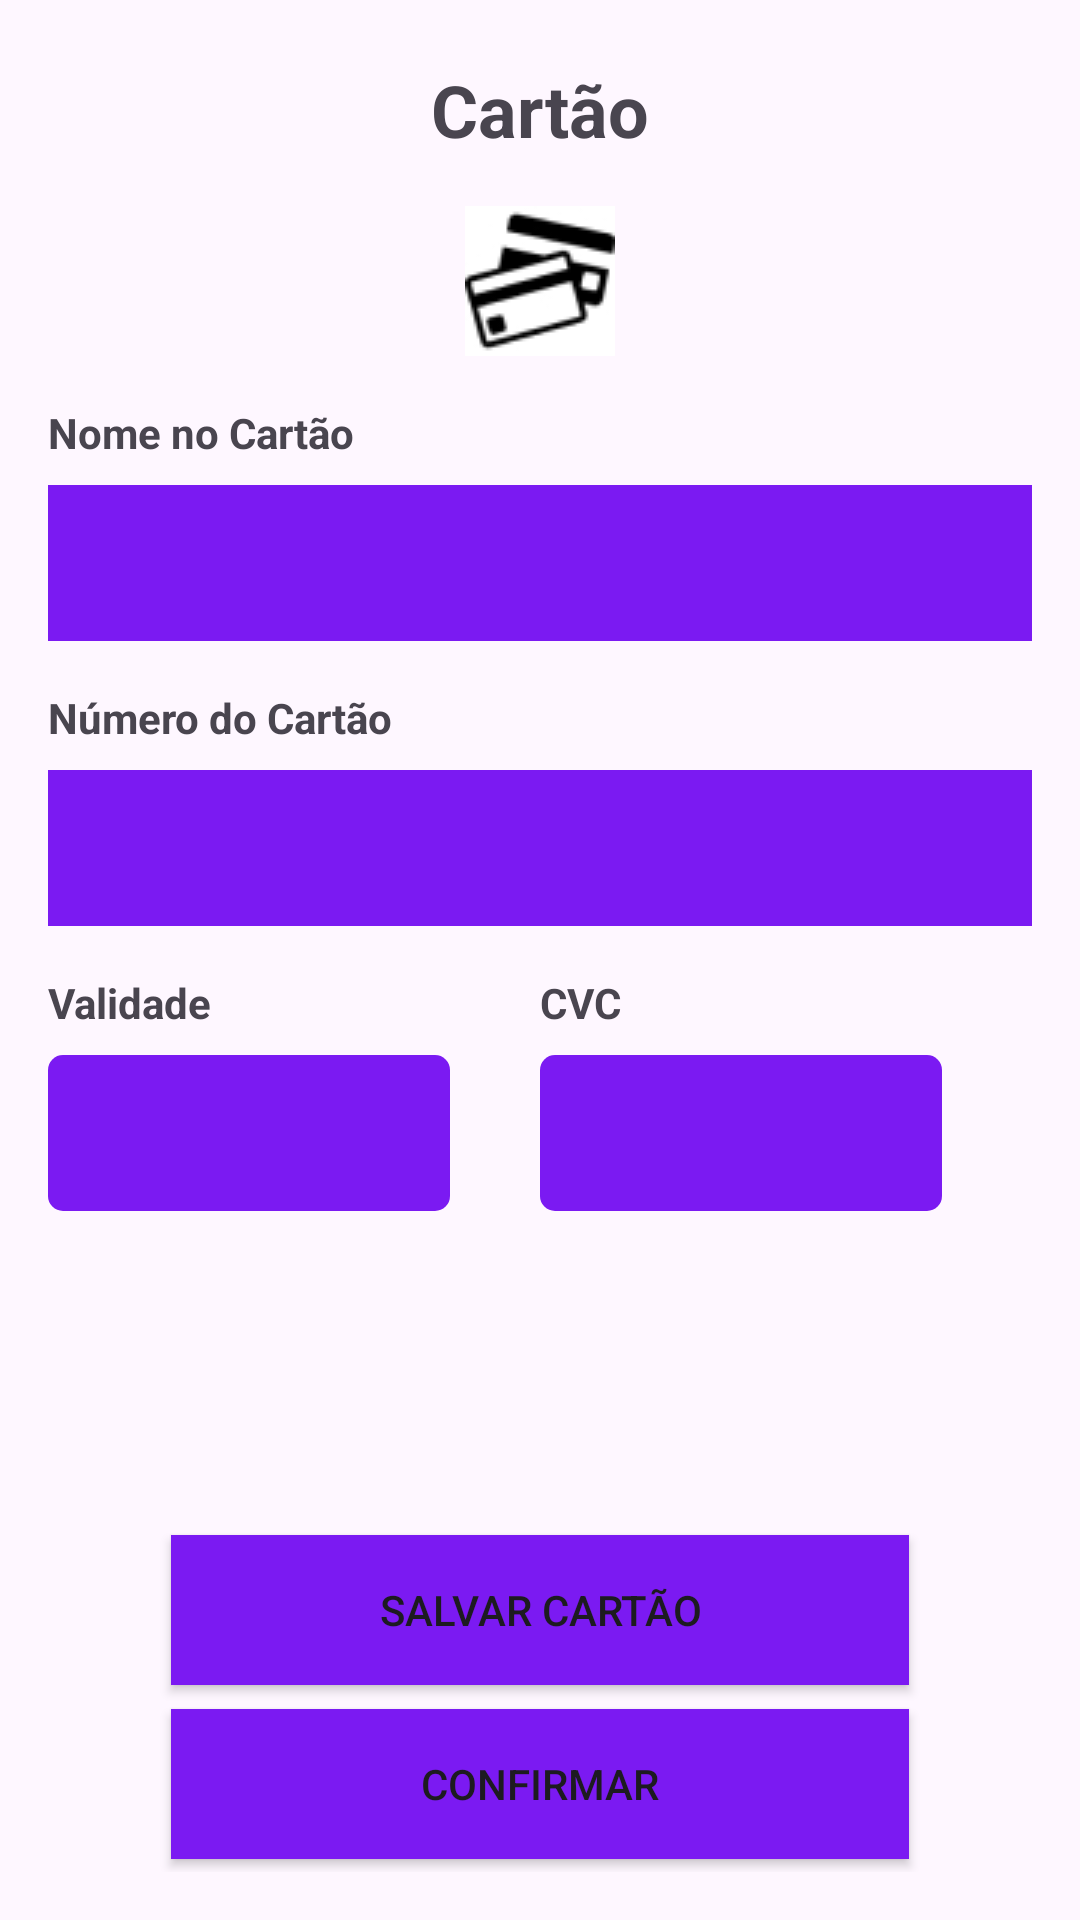

Layout XML and referenced resources for this Android screen:
<!-- AndroidManifest.xml: application theme Theme.ItaDelivery -->
<!-- res/layout/activity_vincular_cartao.xml -->
<?xml version="1.0" encoding="utf-8"?>
<LinearLayout xmlns:android="http://schemas.android.com/apk/res/android"
    android:layout_width="match_parent"
    android:layout_height="match_parent"
    android:orientation="vertical"
    android:padding="16dp"
    android:gravity="center">

    <TextView
        android:layout_width="wrap_content"
        android:layout_height="wrap_content"
        android:text="Cartão"
        android:textSize="24sp"
        android:textStyle="bold"
        android:layout_gravity="center"
        android:layout_marginBottom="16dp"/>

    <ImageView
        android:id="@+id/imagem_cartao"

        android:layout_width="wrap_content"
        android:layout_height="wrap_content"
        android:src="@drawable/cartao"
        android:layout_gravity="center"
        android:layout_marginBottom="16dp"/>



    <LinearLayout
        android:layout_width="match_parent"
        android:layout_height="wrap_content"
        android:orientation="vertical">

        <TextView
            android:layout_width="wrap_content"
            android:layout_height="wrap_content"
            android:text="Nome no Cartão"
            android:layout_marginBottom="4dp"
            android:textStyle="bold"/>

        <EditText
            android:id="@+id/nome_cartao"
            android:layout_width="381dp"
            android:layout_height="52dp"
            android:layout_marginTop="4dp"
            android:layout_marginBottom="8dp"
            android:padding="10dp"
            android:textColor="#FFFFFF"
            android:textSize="18sp"
            android:inputType="textPersonName"
            android:layout_gravity="center"
            android:background="@drawable/botao_arredondado"
            />

        <TextView
            android:layout_width="wrap_content"
            android:layout_height="wrap_content"
            android:text="Número do Cartão"
            android:layout_marginTop="8dp"
            android:layout_marginBottom="4dp"
            android:textStyle="bold"/>

        <EditText
            android:id="@+id/numero_cartao"
            android:layout_width="381dp"
            android:layout_height="52dp"
            android:layout_marginTop="4dp"
            android:layout_marginBottom="8dp"
            android:padding="10dp"
            android:textColor="#FFFFFF"
            android:textSize="18sp"
            android:inputType="textPersonName"
            android:layout_gravity="center"
            android:background="@drawable/botao_arredondado"/>

        <LinearLayout
            android:layout_width="match_parent"
            android:layout_height="wrap_content"
            android:orientation="horizontal"
            android:layout_marginTop="8dp">

            <LinearLayout
                android:layout_width="0dp"
                android:layout_height="wrap_content"
                android:layout_weight="1"
                android:orientation="vertical">

                <TextView
                    android:layout_width="wrap_content"
                    android:layout_height="wrap_content"
                    android:text="Validade"
                    android:layout_marginBottom="4dp"
                    android:textStyle="bold"/>

                <EditText
                    android:id="@+id/validade_cartao"
                    android:layout_width="134dp"
                    android:layout_height="52dp"
                    android:layout_marginTop="4dp"
                    android:layout_marginBottom="8dp"
                    android:padding="10dp"
                    android:textColor="#FFFFFF"
                    android:textSize="18sp"
                    android:inputType="textPersonName"
                    android:background="@drawable/botao_arredondado"
                    />
            </LinearLayout>

            <LinearLayout
                android:layout_width="0dp"
                android:layout_height="wrap_content"
                android:layout_weight="1"
                android:orientation="vertical">

                <TextView
                    android:layout_width="wrap_content"
                    android:layout_height="wrap_content"
                    android:text="CVC"
                    android:layout_marginBottom="4dp"
                    android:textStyle="bold"/>

                <EditText
                    android:id="@+id/cvc_cartao"
                    android:layout_width="134dp"
                    android:layout_height="52dp"
                    android:layout_marginTop="4dp"
                    android:layout_marginBottom="8dp"
                    android:padding="10dp"
                    android:textColor="#FFFFFF"
                    android:textSize="18sp"
                    android:inputType="textPersonName"
                    android:background="@drawable/botao_arredondado"/>
            </LinearLayout>
        </LinearLayout>
    </LinearLayout>

    <Button
        android:id="@+id/btn_salvar_cartao"
        android:layout_width="246dp"
        android:layout_height="50dp"
        android:text="Salvar Cartão"
        android:layout_gravity="center"
        android:layout_marginTop="100dp"
        android:background="@color/roxo"
        android:layout_marginLeft="86dp"
        android:layout_marginRight="86dp"/>

    <Button
        android:id="@+id/btn_confirmar"
        android:layout_width="246dp"
        android:layout_height="50dp"
        android:text="Confirmar"
        android:layout_gravity="center"
        android:layout_marginTop="8dp"
        android:background="@color/roxo"
        android:layout_marginLeft="86dp"
        android:layout_marginRight="86dp"/>
</LinearLayout>
<!-- resources referenced by this layout -->
<resources>
  <color name="roxo">#7B1AF2</color>
  <!-- drawable botao_arredondado (drawable) -->
  <?xml version="1.0" encoding="utf-8"?>
  <layer-list xmlns:android="http://schemas.android.com/apk/res/android">
      <item>
          <shape
              android:shape="rectangle">
              <solid android:color="#7B1AF2" /> 
              <corners android:radius="5dp" /> 
          </shape>
      </item>
  </layer-list>
  <!-- drawable cartao: jpg bitmap (drawable, 3234 bytes) -->
  <style name="Theme.ItaDelivery" parent="Base.Theme.ItaDelivery" />
  <style name="Base.Theme.ItaDelivery" parent="Theme.Material3.DayNight.NoActionBar">
          
          
      </style>
</resources>
